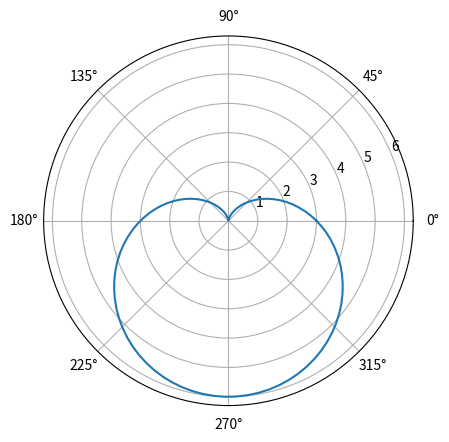

Write Python code to recreate this figure.
import matplotlib.pyplot as plt
import numpy as np
x=np.linspace(0,2*np.pi,100)
y=(1-np.sin(x))*3

ax=plt.subplot(projection="polar")
ax.plot(x,y)
plt.show()